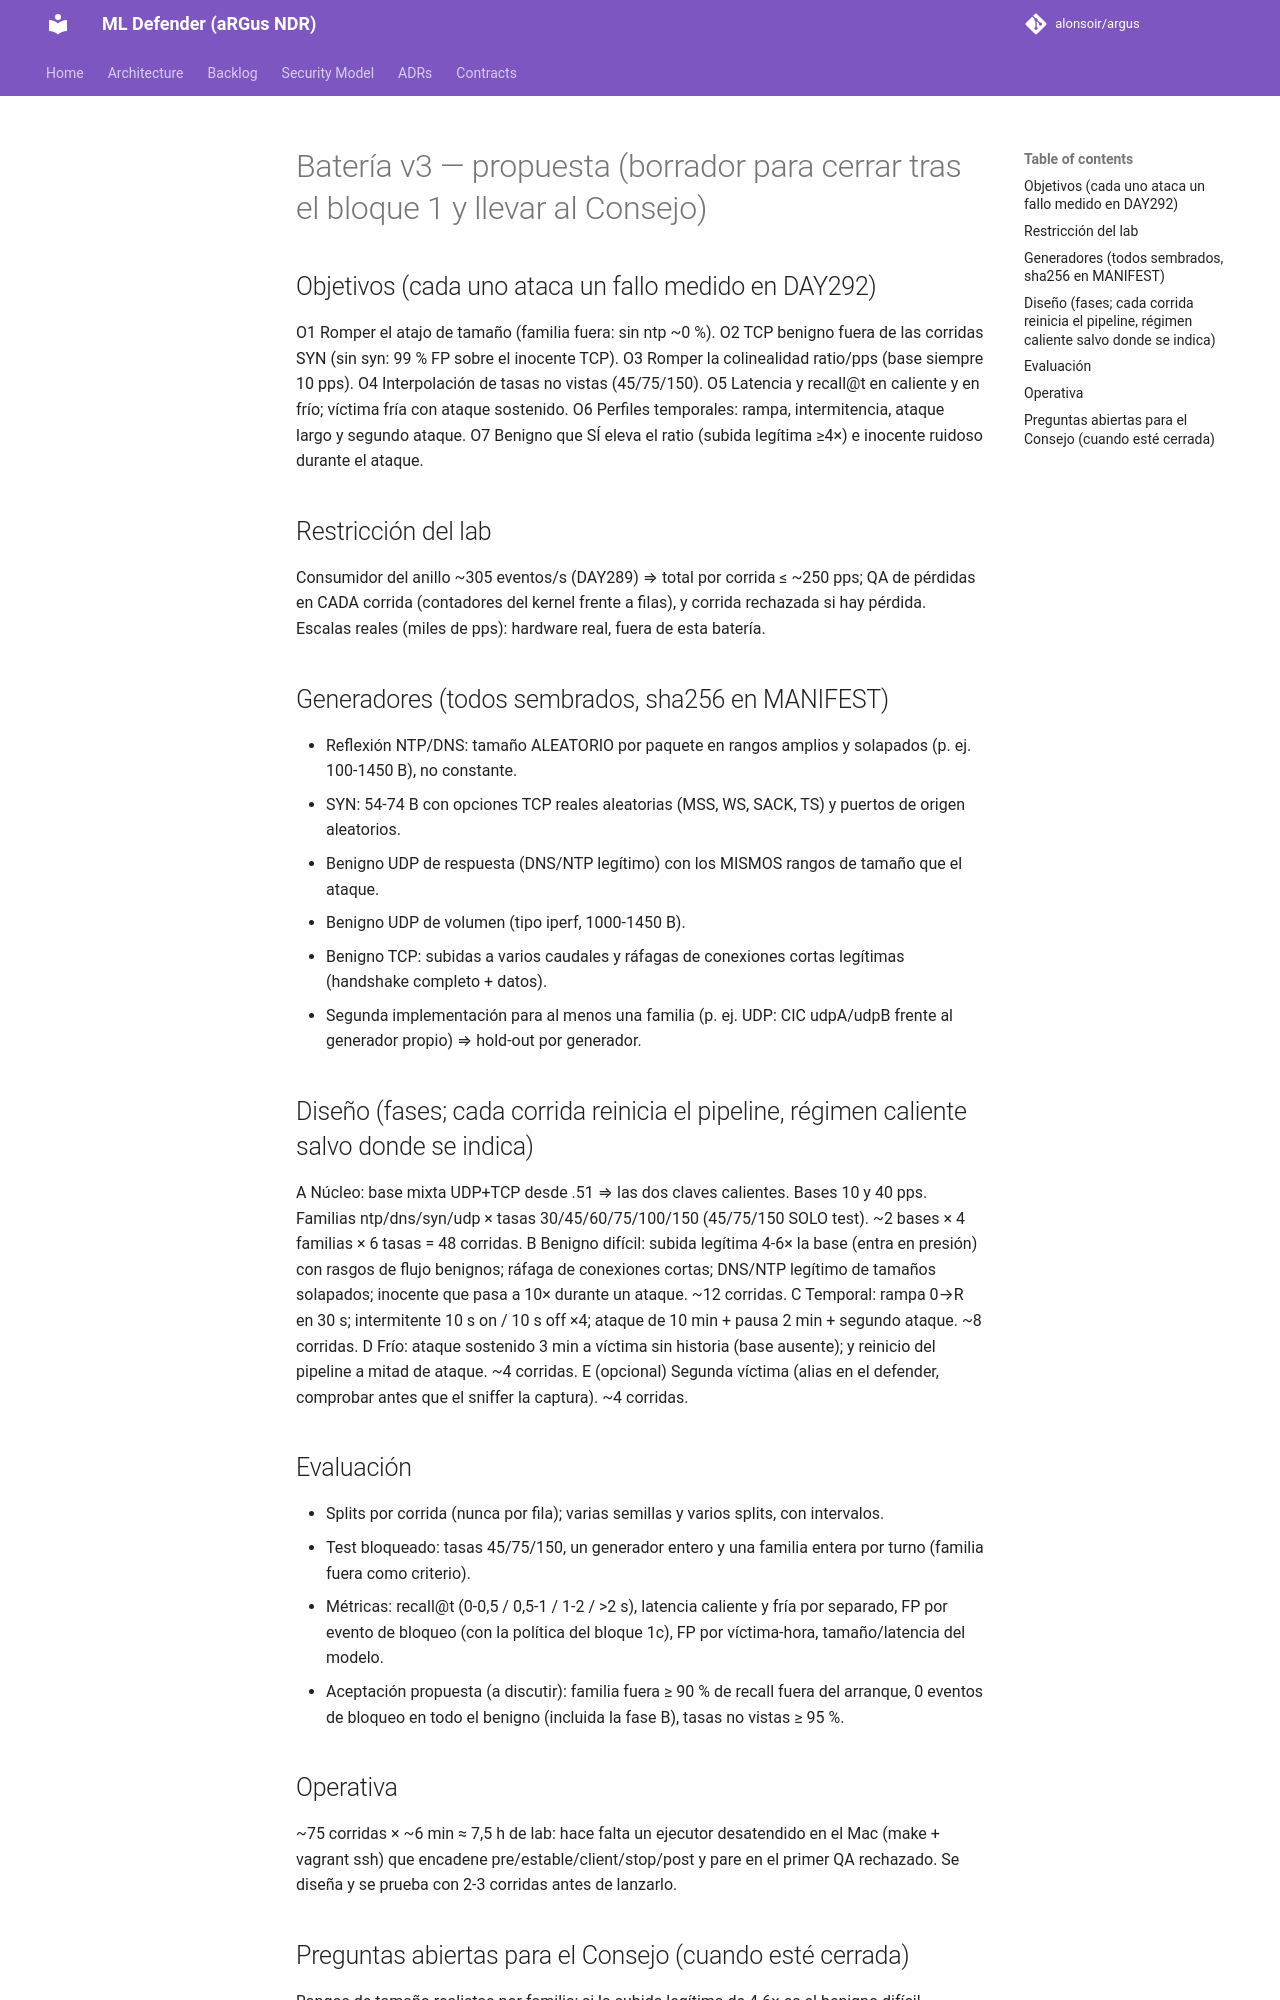

repository: alonsoir/argus · page: ml-heads/bateria_v3_propuesta/index.html · generator: mkdocs

# Batería v3 — propuesta (borrador para cerrar tras el bloque 1 y llevar al Consejo)

## Objetivos (cada uno ataca un fallo medido en DAY292)
O1 Romper el atajo de tamaño (familia fuera: sin ntp ~0 %).
O2 TCP benigno fuera de las corridas SYN (sin syn: 99 % FP sobre el inocente TCP).
O3 Romper la colinealidad ratio/pps (base siempre 10 pps).
O4 Interpolación de tasas no vistas (45/75/150).
O5 Latencia y recall@t en caliente y en frío; víctima fría con ataque sostenido.
O6 Perfiles temporales: rampa, intermitencia, ataque largo y segundo ataque.
O7 Benigno que SÍ eleva el ratio (subida legítima ≥4×) e inocente ruidoso durante el ataque.

## Restricción del lab
Consumidor del anillo ~305 eventos/s (DAY289) ⇒ total por corrida ≤ ~250 pps; QA de pérdidas en CADA corrida (contadores del
kernel frente a filas), y corrida rechazada si hay pérdida. Escalas reales (miles de pps): hardware real, fuera de esta batería.

## Generadores (todos sembrados, sha256 en MANIFEST)
- Reflexión NTP/DNS: tamaño ALEATORIO por paquete en rangos amplios y solapados (p. ej. 100-1450 B), no constante.
- SYN: 54-74 B con opciones TCP reales aleatorias (MSS, WS, SACK, TS) y puertos de origen aleatorios.
- Benigno UDP de respuesta (DNS/NTP legítimo) con los MISMOS rangos de tamaño que el ataque.
- Benigno UDP de volumen (tipo iperf, 1000-1450 B).
- Benigno TCP: subidas a varios caudales y ráfagas de conexiones cortas legítimas (handshake completo + datos).
- Segunda implementación para al menos una familia (p. ej. UDP: CIC udpA/udpB frente al generador propio) ⇒ hold-out por generador.

## Diseño (fases; cada corrida reinicia el pipeline, régimen caliente salvo donde se indica)
A Núcleo: base mixta UDP+TCP desde .51 ⇒ las dos claves calientes. Bases 10 y 40 pps.
  Familias ntp/dns/syn/udp × tasas 30/45/60/75/100/150 (45/75/150 SOLO test). ~2 bases × 4 familias × 6 tasas = 48 corridas.
B Benigno difícil: subida legítima 4-6× la base (entra en presión) con rasgos de flujo benignos; ráfaga de conexiones cortas;
  DNS/NTP legítimo de tamaños solapados; inocente que pasa a 10× durante un ataque. ~12 corridas.
C Temporal: rampa 0→R en 30 s; intermitente 10 s on / 10 s off ×4; ataque de 10 min + pausa 2 min + segundo ataque. ~8 corridas.
D Frío: ataque sostenido 3 min a víctima sin historia (base ausente); y reinicio del pipeline a mitad de ataque. ~4 corridas.
E (opcional) Segunda víctima (alias en el defender, comprobar antes que el sniffer la captura). ~4 corridas.

## Evaluación
- Splits por corrida (nunca por fila); varias semillas y varios splits, con intervalos.
- Test bloqueado: tasas 45/75/150, un generador entero y una familia entera por turno (familia fuera como criterio).
- Métricas: recall@t (0-0,5 / 0,5-1 / 1-2 / >2 s), latencia caliente y fría por separado, FP por evento de bloqueo (con la
  política del bloque 1c), FP por víctima-hora, tamaño/latencia del modelo.
- Aceptación propuesta (a discutir): familia fuera ≥ 90 % de recall fuera del arranque, 0 eventos de bloqueo en todo el
  benigno (incluida la fase B), tasas no vistas ≥ 95 %.

## Operativa
~75 corridas × ~6 min ≈ 7,5 h de lab: hace falta un ejecutor desatendido en el Mac (make + vagrant ssh) que encadene
pre/estable/client/stop/post y pare en el primer QA rechazado. Se diseña y se prueba con 2-3 corridas antes de lanzarlo.
